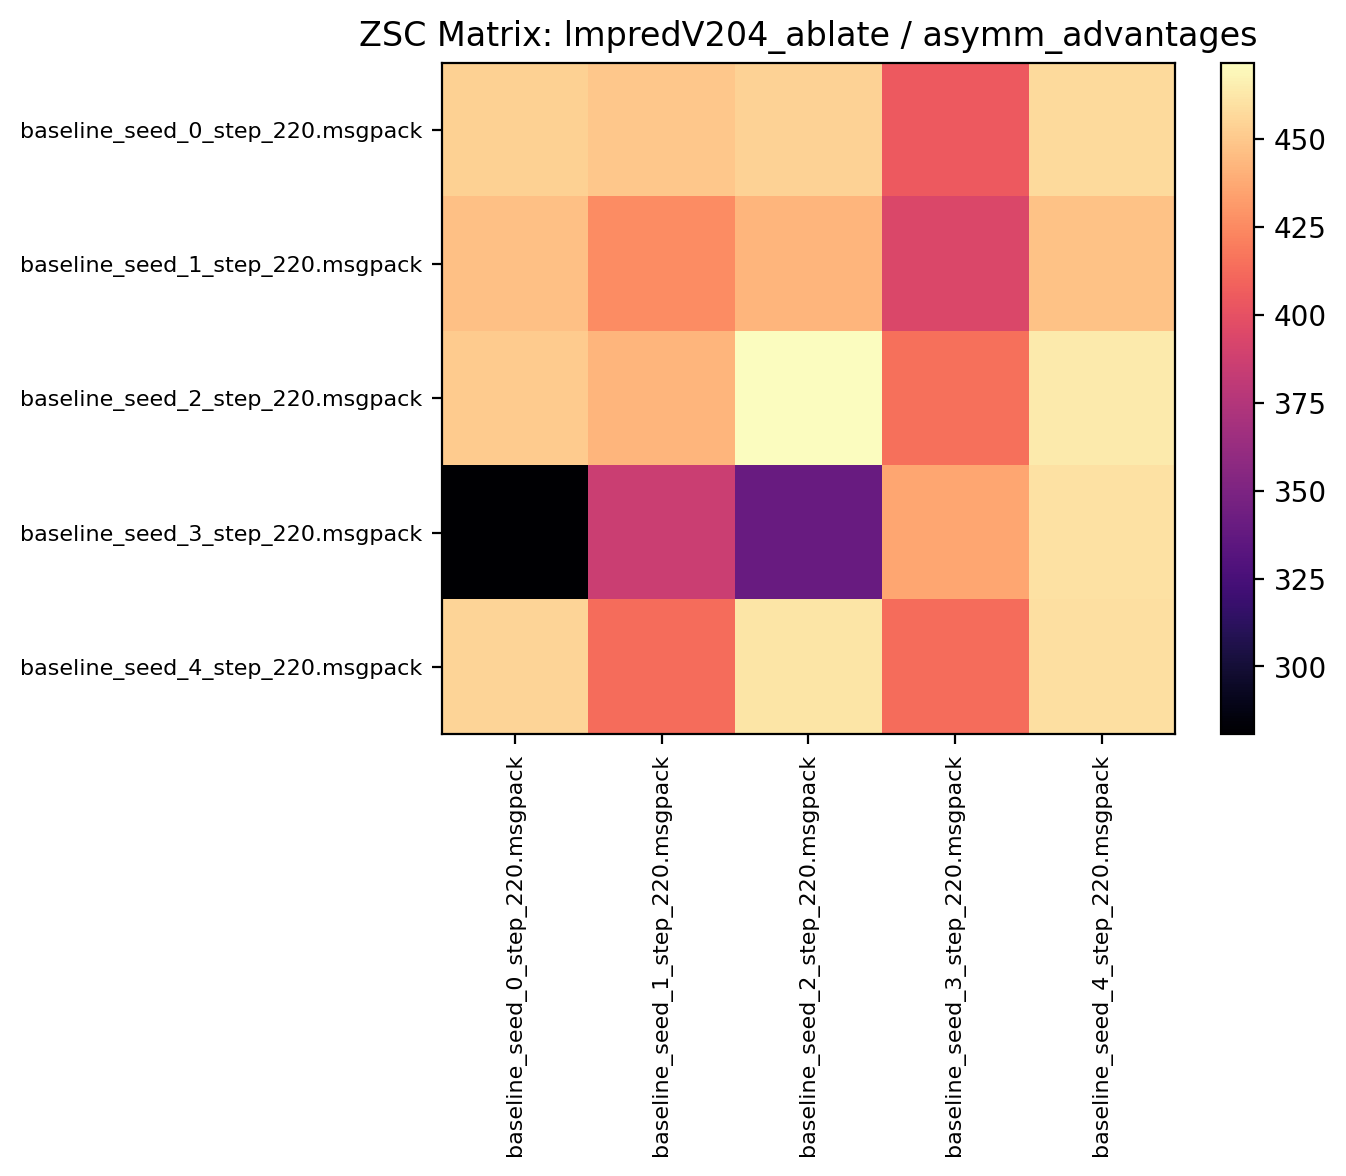

Values plotted in this chart, from the file beside it:
453.621857, 449.798431, 454.098419, 404.564056, 457.185913
446.7, 425.4, 442.5, 393.6, 447.2
450.8, 442.4, 471.6, 415, 463.7
280.8, 385.2, 339.7, 436.1, 460.3
454.7, 413.3, 461.7, 413.1, 459.1
